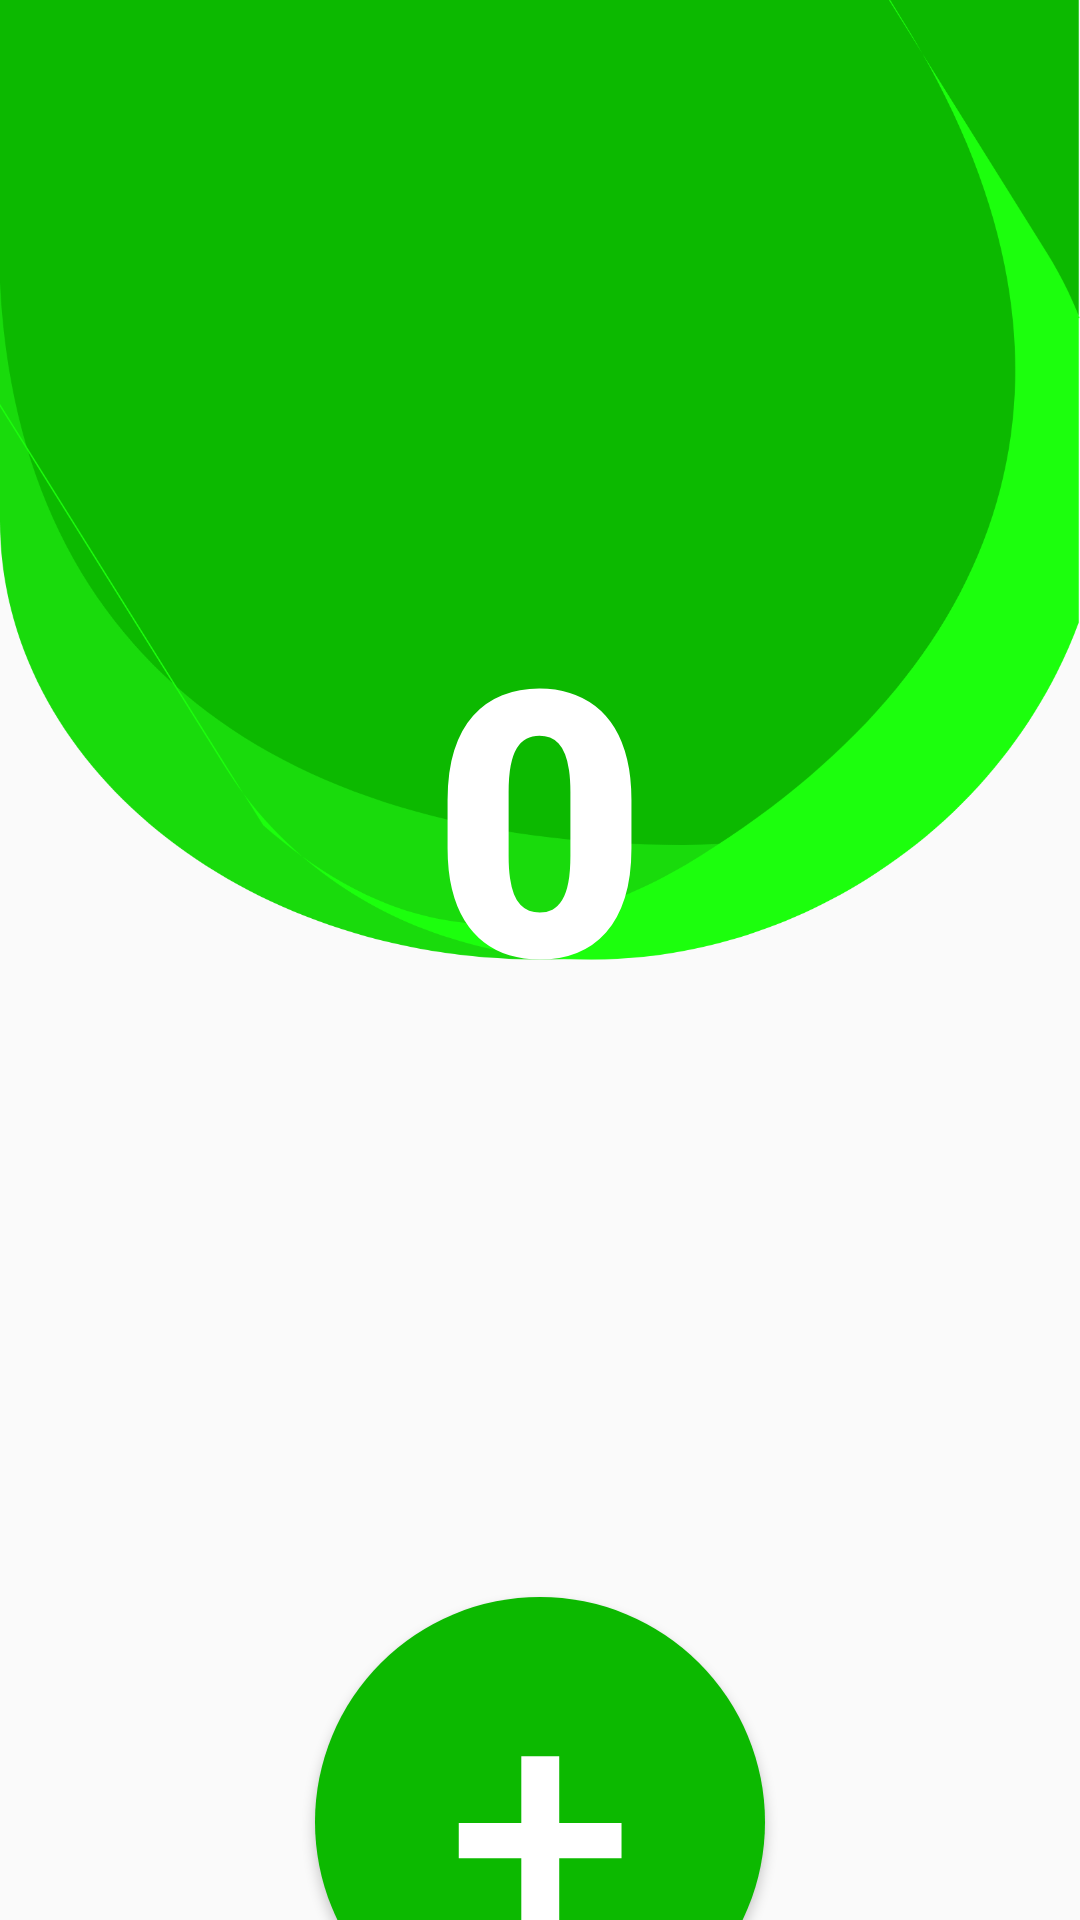

Produce the Android XML layout that renders to this screen, including the resource entries it uses.
<!-- AndroidManifest.xml: application theme Theme.ZikiryokLite -->
<!-- res/layout/activity_zikir.xml -->
<?xml version="1.0" encoding="utf-8"?>
<RelativeLayout xmlns:android="http://schemas.android.com/apk/res/android"
    xmlns:app="http://schemas.android.com/apk/res-auto"
    xmlns:tools="http://schemas.android.com/tools"
    android:layout_width="match_parent"
    android:layout_height="match_parent"
    tools:context=".ZikirActivity"
    android:orientation="vertical">

    <ImageView
        android:layout_marginTop="-390dp"
        android:layout_width="wrap_content"
        android:layout_height="wrap_content"
        android:src="@drawable/background"/>
    <LinearLayout
        android:layout_width="match_parent"
        android:layout_height="match_parent"
        android:gravity="center_horizontal"
        android:orientation="vertical">
        <TextView
            android:id="@+id/title_zikir"
            android:layout_width="wrap_content"
            android:layout_height="wrap_content"
            android:layout_marginTop="100dp"
            android:text=" "
            android:textSize="32pt"
            android:textColor="@color/white"
            android:fontFamily="sans-serif-black"/>
        <TextView
            android:id="@+id/times_zikir"
            android:layout_width="wrap_content"
            android:layout_height="wrap_content"
            android:text="0"
            android:fontFamily="sans-serif-black"
            android:textColor="@color/white"
            android:textSize="60pt"/>

        <Button
            android:textAlignment="center"
            android:id="@+id/bt_adder"
            android:textColorHint="@color/white"
            android:textSize="54pt"
            android:hint="+"
            android:layout_marginTop="180dp"
            android:layout_width="150dp"
            android:layout_height="150dp"
            android:background="@drawable/btcircle"/>
    </LinearLayout>

</RelativeLayout>
<!-- resources referenced by this layout -->
<resources>
  <color name="white">#FFFFFFFF</color>
  <!-- drawable background: png bitmap (drawable, 67959 bytes) -->
  <!-- drawable btcircle (drawable) -->
  <?xml version="1.0" encoding="utf-8"?>
  <shape android:shape="rectangle" xmlns:android="http://schemas.android.com/apk/res/android">
      <corners android:radius="99sp"/>
      <solid android:color="@color/midDarkGreen"/>
  </shape>
  <style name="Theme.ZikiryokLite" parent="Theme.AppCompat.DayNight.NoActionBar">
          <item name="android:windowDrawsSystemBarBackgrounds">true</item>
          <item name="android:statusBarColor">@color/white</item>
          <item name="windowActionBar">false</item>
          <item name="windowNoTitle">true</item>
      </style>
  <color name="midDarkGreen">#0CB900</color>
</resources>
